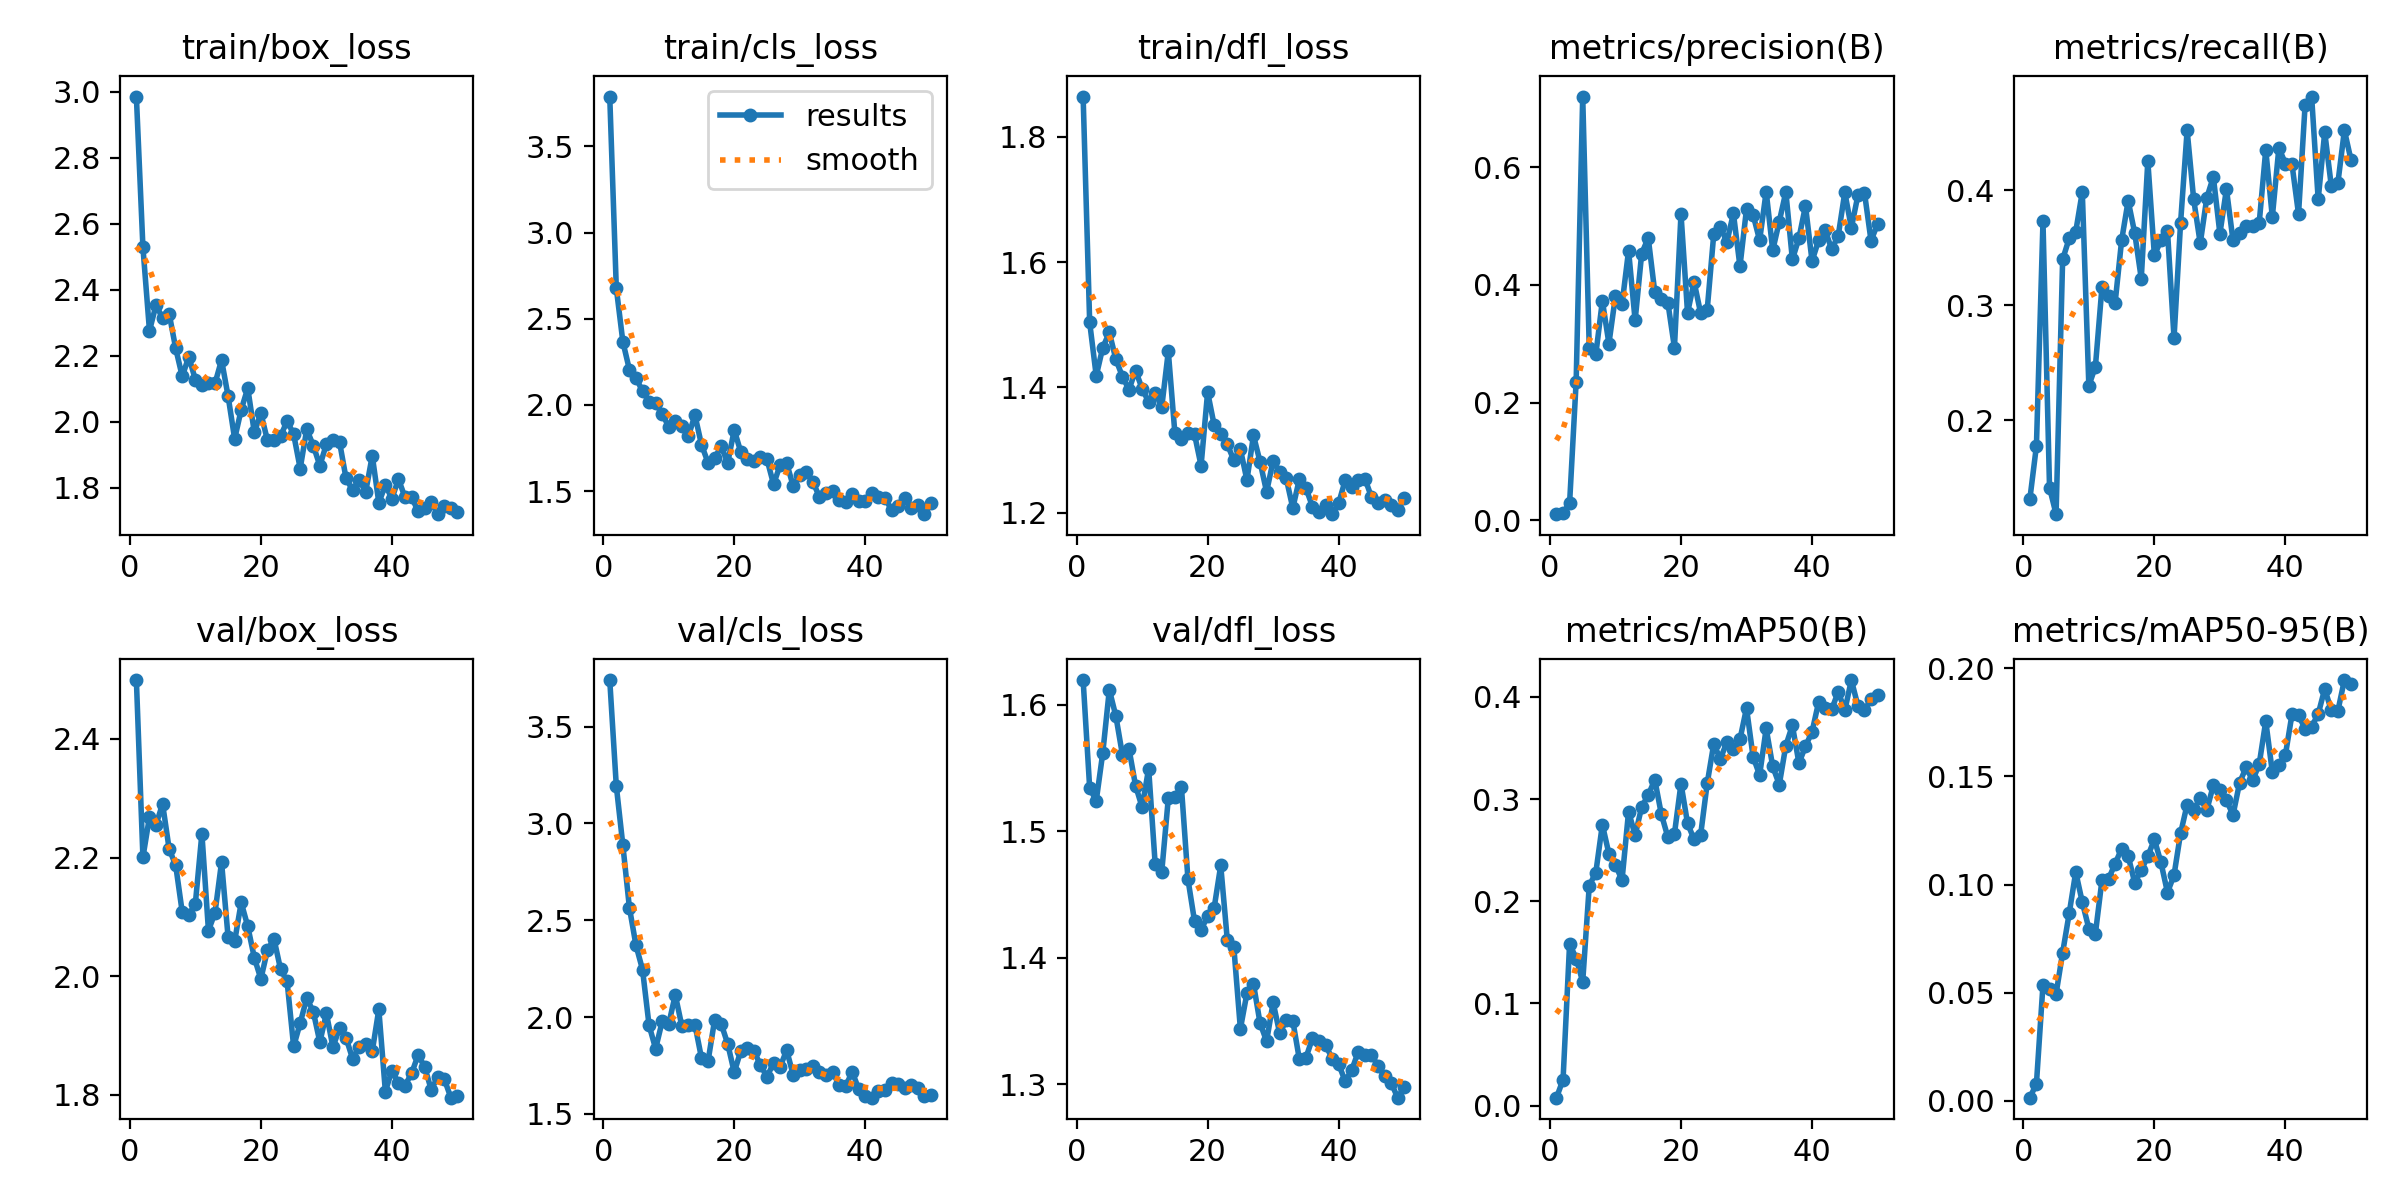

Data behind this chart, as committed beside it:
epoch, time, train/box_loss, train/cls_loss, train/dfl_loss, metrics/precision(B), metrics/recall(B), metrics/mAP50(B), metrics/mAP50-95(B), val/box_loss, val/cls_loss, val/dfl_loss, lr/pg0, lr/pg1, lr/pg2
1, 2.786, 2.985, 3.79, 1.864, 0.01067, 0.1315, 0.00772, 0.00153, 2.499, 3.741, 1.62, 0.0003001, 0.0003001, 0.0003001
2, 4.865, 2.528, 2.679, 1.504, 0.01251, 0.1775, 0.02534, 0.00795, 2.2, 3.194, 1.534, 0.0006046, 0.0006046, 0.0006046
3, 6.95, 2.275, 2.367, 1.418, 0.02968, 0.3728, 0.1584, 0.05362, 2.269, 2.888, 1.524, 0.0008966, 0.0008966, 0.0008966
4, 8.981, 2.353, 2.204, 1.464, 0.2359, 0.1413, 0.1439, 0.05195, 2.255, 2.565, 1.562, 0.001176, 0.001176, 0.001176
5, 10.99, 2.313, 2.156, 1.488, 0.7199, 0.1182, 0.1212, 0.04947, 2.291, 2.371, 1.612, 0.001443, 0.001443, 0.001443
6, 13.01, 2.327, 2.081, 1.445, 0.2925, 0.3397, 0.2152, 0.06852, 2.215, 2.246, 1.591, 0.001502, 0.001502, 0.001502
7, 15.03, 2.222, 2.019, 1.417, 0.2819, 0.358, 0.228, 0.08667, 2.187, 1.958, 1.56, 0.001469, 0.001469, 0.001469
8, 17.07, 2.137, 2.01, 1.396, 0.373, 0.3639, 0.2749, 0.1058, 2.108, 1.837, 1.565, 0.001436, 0.001436, 0.001436
9, 19.12, 2.197, 1.948, 1.427, 0.3004, 0.3984, 0.2464, 0.09186, 2.103, 1.977, 1.536, 0.001403, 0.001403, 0.001403
10, 21.13, 2.127, 1.874, 1.398, 0.3813, 0.2299, 0.2354, 0.07969, 2.122, 1.964, 1.519, 0.00137, 0.00137, 0.00137
11, 23.15, 2.11, 1.909, 1.377, 0.3671, 0.2465, 0.2206, 0.07733, 2.24, 2.115, 1.55, 0.001337, 0.001337, 0.001337
12, 25.17, 2.118, 1.875, 1.392, 0.4583, 0.3154, 0.2877, 0.102, 2.077, 1.954, 1.474, 0.001304, 0.001304, 0.001304
13, 27.24, 2.116, 1.818, 1.368, 0.3397, 0.3078, 0.2645, 0.1025, 2.107, 1.961, 1.468, 0.001271, 0.001271, 0.001271
14, 29.3, 2.187, 1.941, 1.457, 0.4533, 0.3015, 0.2922, 0.1096, 2.192, 1.961, 1.526, 0.001238, 0.001238, 0.001238
15, 31.38, 2.077, 1.769, 1.327, 0.4798, 0.3562, 0.3039, 0.1165, 2.066, 1.789, 1.527, 0.001205, 0.001205, 0.001205
16, 33.45, 1.948, 1.665, 1.318, 0.3876, 0.3908, 0.3189, 0.1132, 2.059, 1.772, 1.535, 0.001172, 0.001172, 0.001172
17, 35.58, 2.036, 1.69, 1.327, 0.3754, 0.3627, 0.2852, 0.1009, 2.124, 1.984, 1.462, 0.001139, 0.001139, 0.001139
18, 37.86, 2.101, 1.76, 1.325, 0.3696, 0.3231, 0.2626, 0.1066, 2.084, 1.966, 1.429, 0.001106, 0.001106, 0.001106
19, 39.94, 1.967, 1.664, 1.275, 0.2935, 0.4253, 0.2659, 0.1131, 2.031, 1.862, 1.422, 0.001073, 0.001073, 0.001073
20, 42.09, 2.025, 1.855, 1.392, 0.5205, 0.3433, 0.315, 0.1209, 1.996, 1.715, 1.433, 0.00104, 0.00104, 0.00104
21, 44.27, 1.944, 1.726, 1.34, 0.3525, 0.3562, 0.2762, 0.1103, 2.044, 1.826, 1.44, 0.001007, 0.001007, 0.001007
22, 46.37, 1.945, 1.685, 1.326, 0.4052, 0.3648, 0.2604, 0.09633, 2.063, 1.84, 1.473, 0.0009739, 0.0009739, 0.0009739
23, 48.61, 1.955, 1.672, 1.309, 0.352, 0.2714, 0.265, 0.1044, 2.012, 1.826, 1.414, 0.0009409, 0.0009409, 0.0009409
24, 50.74, 2.002, 1.699, 1.284, 0.3579, 0.3715, 0.3153, 0.1237, 1.991, 1.752, 1.408, 0.0009078, 0.0009078, 0.0009078
25, 52.96, 1.962, 1.684, 1.301, 0.4863, 0.452, 0.354, 0.137, 1.882, 1.692, 1.344, 0.0008748, 0.0008748, 0.0008748
26, 55.1, 1.858, 1.54, 1.252, 0.4988, 0.392, 0.3391, 0.1347, 1.921, 1.764, 1.372, 0.0008418, 0.0008418, 0.0008418
27, 57.22, 1.977, 1.65, 1.323, 0.4728, 0.3537, 0.3555, 0.1399, 1.963, 1.743, 1.379, 0.0008088, 0.0008088, 0.0008088
28, 59.34, 1.927, 1.662, 1.281, 0.5214, 0.3933, 0.3491, 0.1344, 1.94, 1.829, 1.348, 0.0007758, 0.0007758, 0.0007758
29, 61.46, 1.867, 1.529, 1.233, 0.4315, 0.4115, 0.3585, 0.1459, 1.889, 1.701, 1.334, 0.0007428, 0.0007428, 0.0007428
30, 63.79, 1.931, 1.594, 1.283, 0.5292, 0.3622, 0.389, 0.1439, 1.937, 1.725, 1.365, 0.0007098, 0.0007098, 0.0007098
31, 65.95, 1.945, 1.613, 1.265, 0.5193, 0.401, 0.3414, 0.139, 1.88, 1.734, 1.34, 0.0006768, 0.0006768, 0.0006768
32, 68.31, 1.939, 1.554, 1.255, 0.4758, 0.3562, 0.3235, 0.1321, 1.913, 1.75, 1.351, 0.0006438, 0.0006438, 0.0006438
33, 70.5, 1.828, 1.466, 1.207, 0.5585, 0.3627, 0.369, 0.147, 1.896, 1.716, 1.35, 0.0006108, 0.0006108, 0.0006108
34, 72.63, 1.792, 1.488, 1.254, 0.4587, 0.369, 0.3318, 0.1542, 1.861, 1.699, 1.32, 0.0005778, 0.0005778, 0.0005778
35, 74.78, 1.823, 1.498, 1.239, 0.5077, 0.369, 0.3141, 0.1481, 1.881, 1.718, 1.321, 0.0005448, 0.0005448, 0.0005448
36, 76.89, 1.787, 1.448, 1.21, 0.5578, 0.3715, 0.3523, 0.1557, 1.886, 1.651, 1.336, 0.0005118, 0.0005118, 0.0005118
37, 79, 1.897, 1.435, 1.2, 0.4432, 0.4351, 0.372, 0.1755, 1.874, 1.643, 1.334, 0.0004788, 0.0004788, 0.0004788
38, 81.11, 1.754, 1.482, 1.213, 0.4794, 0.3766, 0.3351, 0.152, 1.944, 1.718, 1.331, 0.0004458, 0.0004458, 0.0004458
39, 83.18, 1.807, 1.442, 1.197, 0.5343, 0.4367, 0.3517, 0.1554, 1.806, 1.628, 1.32, 0.0004127, 0.0004127, 0.0004127
40, 85.27, 1.767, 1.442, 1.215, 0.4405, 0.4232, 0.3657, 0.16, 1.841, 1.592, 1.316, 0.0003797, 0.0003797, 0.0003797
41, 87.97, 1.825, 1.488, 1.252, 0.4757, 0.4226, 0.3947, 0.1786, 1.82, 1.584, 1.302, 0.0003467, 0.0003467, 0.0003467
42, 90.26, 1.771, 1.465, 1.24, 0.4929, 0.3792, 0.389, 0.1782, 1.816, 1.62, 1.311, 0.0003137, 0.0003137, 0.0003137
43, 92.3, 1.771, 1.463, 1.252, 0.4605, 0.4737, 0.3876, 0.172, 1.836, 1.625, 1.326, 0.0002807, 0.0002807, 0.0002807
44, 94.43, 1.728, 1.389, 1.254, 0.4838, 0.4814, 0.4051, 0.173, 1.867, 1.661, 1.323, 0.0002477, 0.0002477, 0.0002477
45, 96.46, 1.739, 1.412, 1.225, 0.5572, 0.392, 0.3867, 0.1788, 1.847, 1.656, 1.323, 0.0002147, 0.0002147, 0.0002147
46, 98.52, 1.756, 1.459, 1.215, 0.497, 0.4505, 0.4164, 0.1905, 1.809, 1.634, 1.315, 0.0001817, 0.0001817, 0.0001817
47, 100.6, 1.719, 1.403, 1.221, 0.5521, 0.4036, 0.3912, 0.1805, 1.831, 1.651, 1.306, 0.0001487, 0.0001487, 0.0001487
48, 102.6, 1.745, 1.418, 1.212, 0.5567, 0.4059, 0.3868, 0.1802, 1.826, 1.636, 1.301, 0.0001157, 0.0001157, 0.0001157
49, 104.7, 1.739, 1.366, 1.204, 0.4752, 0.452, 0.3975, 0.1945, 1.795, 1.593, 1.289, 8.26832e-05, 8.26832e-05, 8.26832e-05
50, 106.8, 1.725, 1.428, 1.223, 0.5034, 0.4265, 0.4022, 0.1928, 1.798, 1.597, 1.297, 4.96766e-05, 4.96766e-05, 4.96766e-05
